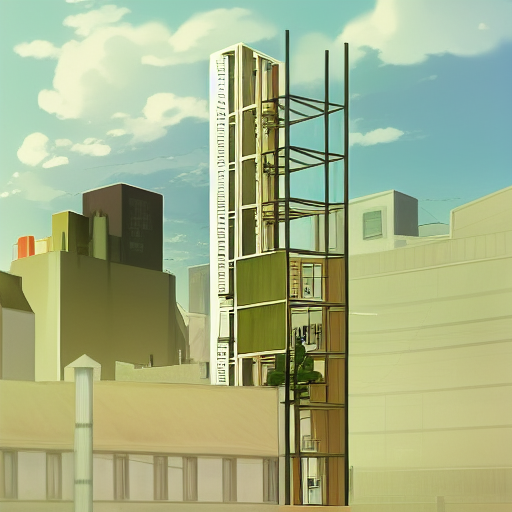
Generation parameters embedded in this image by AUTOMATIC1111 Stable Diffusion web UI or a fork of it (Forge, ...) (PNG 'parameters' text chunk):
A steel-frame modular structure with two housing units stacked on it, compact Tokyo neighborhoods in the background, summer noon, street photography, Japanese modular architecture, highly detailed, realistic shaded lighting, art by Makoto Shinkai.
Steps: 40, Sampler: Euler a, CFG scale: 7, Seed: 3926884684, Size: 512x512, Model hash: fe4efff1e1, ControlNet Enabled: True, ControlNet Module: canny, ControlNet Model: control_sd15_canny [fef5e48e], ControlNet Weight: 1.5, ControlNet Guidance Start: 0, ControlNet Guidance End: 1